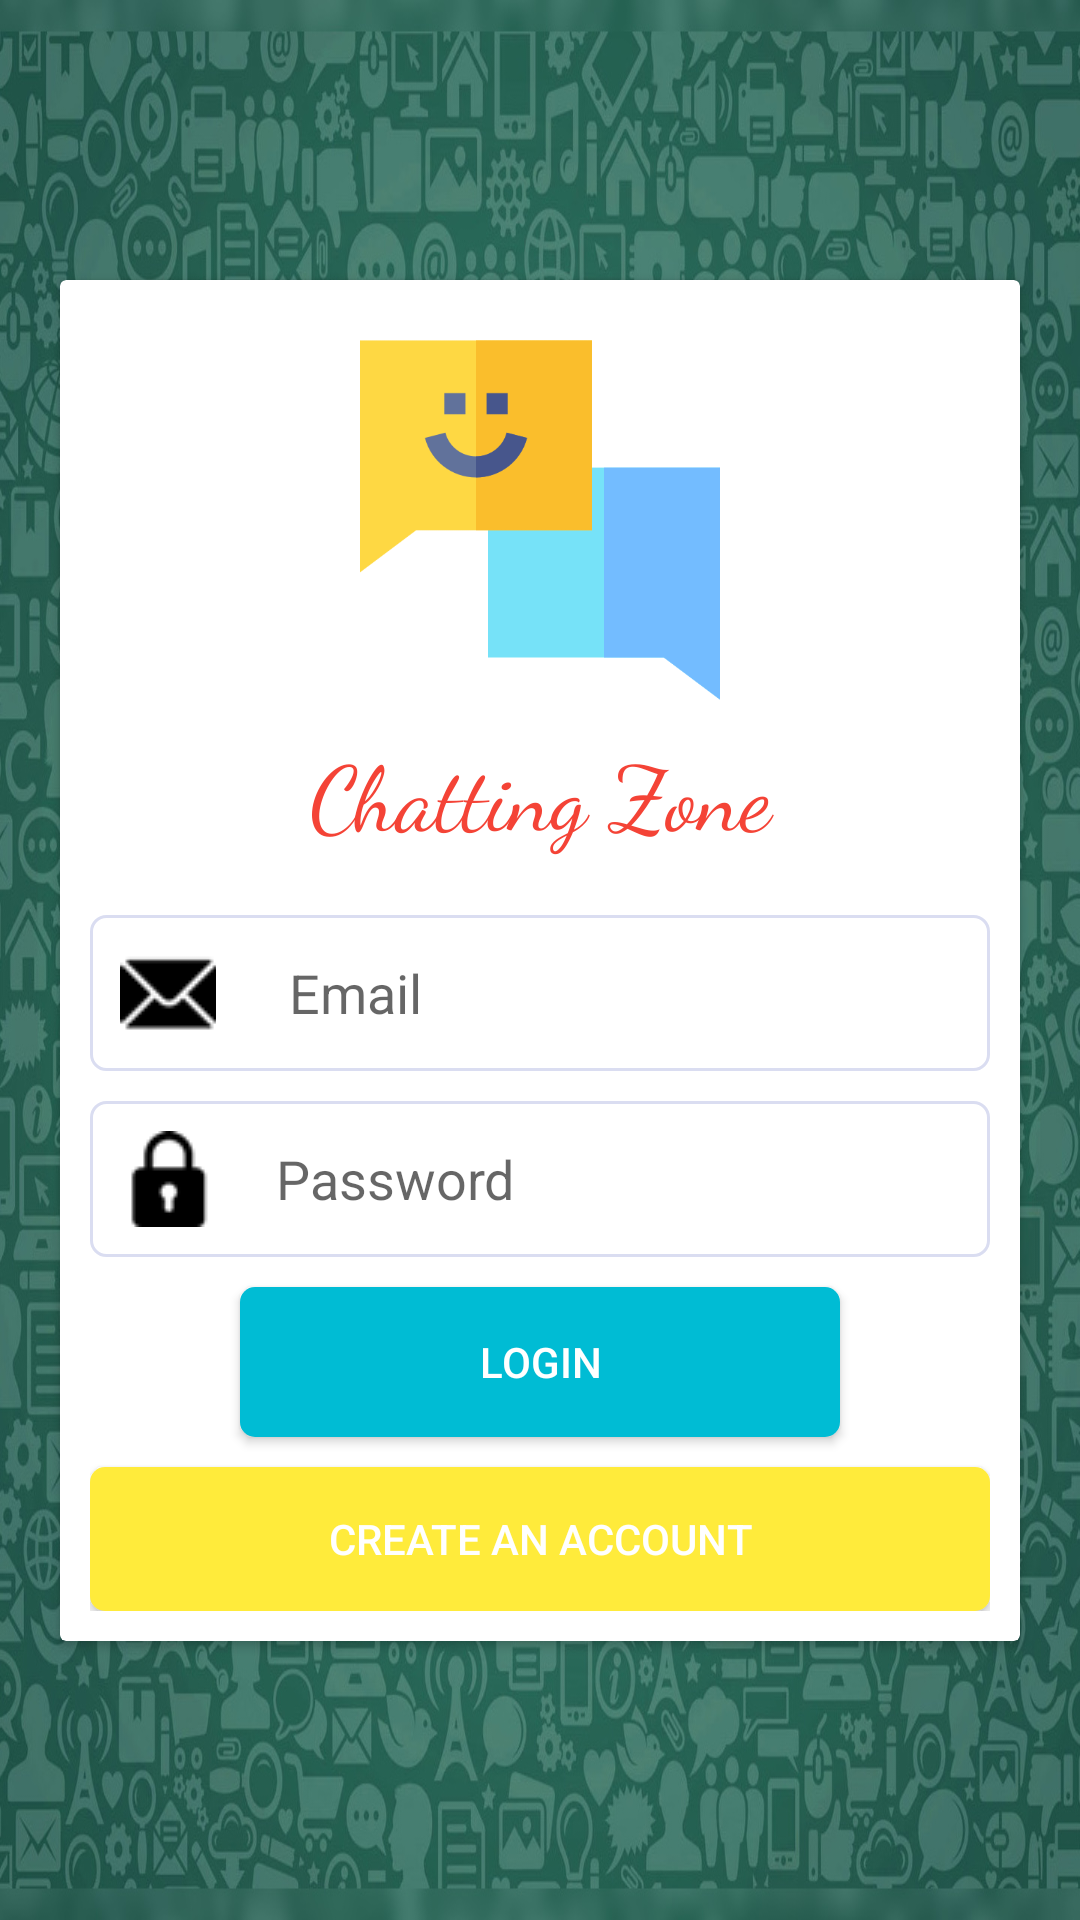

Android layout source for this screen:
<!-- AndroidManifest.xml: application theme Theme.ChitChat -->
<!-- res/layout/activity_login.xml -->
<?xml version="1.0" encoding="utf-8"?>
<androidx.constraintlayout.widget.ConstraintLayout xmlns:android="http://schemas.android.com/apk/res/android"
    xmlns:app="http://schemas.android.com/apk/res-auto"
    xmlns:tools="http://schemas.android.com/tools"
    android:layout_width="match_parent"
    android:layout_height="match_parent"
    android:background="@drawable/background"
    tools:context=".LoginActivity">

    <androidx.cardview.widget.CardView
        android:layout_width="match_parent"
        android:layout_height="wrap_content"
        android:layout_margin="20dp"
        android:layout_marginLeft="10dp"
        android:layout_marginRight="10dp"
        app:layout_constraintBottom_toBottomOf="parent"
        app:layout_constraintEnd_toEndOf="parent"
        app:layout_constraintStart_toStartOf="parent"
        app:layout_constraintTop_toTopOf="parent">

        <LinearLayout
            android:layout_width="match_parent"
            android:layout_height="match_parent"
            android:layout_margin="10dp"
            android:orientation="vertical">

            <ImageView
                android:id="@+id/imageView"
                android:layout_width="match_parent"
                android:layout_height="120dp"
                android:layout_marginTop="10dp"
                android:layout_marginBottom="10dp"
                app:srcCompat="@drawable/message" />

            <TextView
                android:id="@+id/textView"
                android:layout_width="match_parent"
                android:layout_height="wrap_content"
                android:layout_marginBottom="20dp"
                android:fontFamily="cursive"
                android:gravity="center"
                android:text="Chatting Zone"
                android:textColor="#F44336"
                android:textSize="30sp" />

            <EditText
                android:id="@+id/emailBox"
                android:layout_width="match_parent"
                android:layout_height="wrap_content"
                android:background="@drawable/textbox"
                android:drawableLeft="@drawable/mail"
                android:drawablePadding="20dp"
                android:ems="10"
                android:hint=" Email"
                android:inputType="textEmailAddress"
                android:padding="10dp" />

            <EditText
                android:id="@+id/passwordBox"
                android:layout_width="match_parent"
                android:layout_height="wrap_content"
                android:layout_marginTop="10dp"
                android:background="@drawable/textbox"
                android:drawableLeft="@drawable/padlock"
                android:drawablePadding="20dp"
                android:ems="10"
                android:hint="Password"
                android:inputType="textPassword"
                android:padding="10dp" />

            <Button
                android:id="@+id/loginBtn"
                android:layout_width="200dp"
                android:layout_height="50dp"
                android:layout_gravity="center"
                android:layout_marginTop="10dp"
                android:background="@drawable/button_style"
                android:text="Login"
                android:textColor="@android:color/white" />

            <Button
                android:id="@+id/createBtn"
                android:layout_width="300dp"
                android:layout_height="wrap_content"
                android:layout_gravity="center_horizontal"
                android:layout_marginTop="10dp"
                android:background="@drawable/button_style2"
                android:text="Create an Account"
                android:textColor="@android:color/white" />

        </LinearLayout>
    </androidx.cardview.widget.CardView>
</androidx.constraintlayout.widget.ConstraintLayout>
<!-- resources referenced by this layout -->
<resources>
  <!-- drawable background: png bitmap (drawable, 565893 bytes) -->
  <!-- drawable button_style (drawable) -->
  <?xml version="1.0" encoding="utf-8"?>
  <shape xmlns:android="http://schemas.android.com/apk/res/android">
  <solid android:color="#00BCD4"/>
      <corners android:radius="5dp"/>
  </shape>
  <!-- drawable button_style2 (drawable) -->
  <?xml version="1.0" encoding="utf-8"?>
  <shape xmlns:android="http://schemas.android.com/apk/res/android">
  <solid android:color="#FFEB3B"/>
      <corners android:radius="5dp"/>
  </shape>
  <!-- drawable mail: png bitmap (drawable, 685 bytes) -->
  <!-- drawable message: png bitmap (drawable, 6423 bytes) -->
  <!-- drawable padlock: png bitmap (drawable, 714 bytes) -->
  <!-- drawable textbox (drawable) -->
  <?xml version="1.0" encoding="utf-8"?>
  <shape xmlns:android="http://schemas.android.com/apk/res/android">
  <stroke android:color="#DADDF1" android:width="1dp"/>
  <corners android:radius="5dp"/>
  </shape>
  <style name="Theme.ChitChat" parent="Theme.MaterialComponents.DayNight.DarkActionBar">
          
          <item name="colorPrimary">@color/purple_500</item>
          <item name="colorPrimaryVariant">@color/purple_700</item>
          <item name="colorOnPrimary">@color/white</item>
          
          <item name="colorSecondary">@color/teal_200</item>
          <item name="colorSecondaryVariant">@color/teal_700</item>
          <item name="colorOnSecondary">@color/black</item>
          
          <item name="android:statusBarColor" tools:targetApi="l">?attr/colorPrimaryVariant</item>
          
      </style>
  <!-- not gathered from this repository: default colours our renderer supplied (Android Studio template values) -->
  <color name="purple_500">#FF6200EE</color>
  <color name="purple_700">#FF3700B3</color>
  <color name="teal_200">#FF03DAC5</color>
  <color name="teal_700">#FF018786</color>
  <color name="black">#FF000000</color>
  <color name="white">#FFFFFFFF</color>
</resources>
